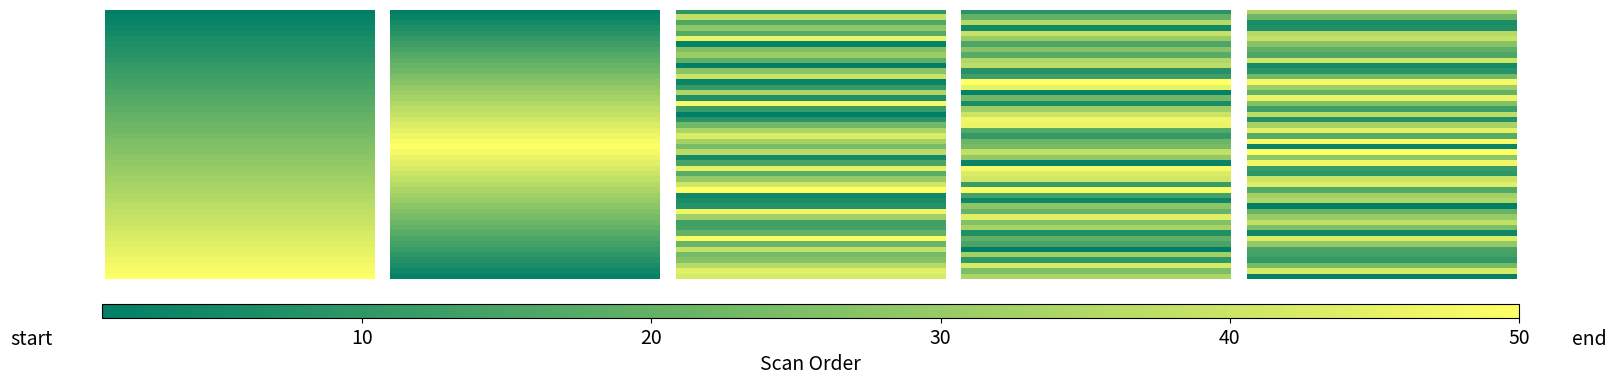

The matplotlib source for this figure:
import numpy as np
import matplotlib.pyplot as plt

# =============================
# 1. 条带性打印（50x50矩阵）
# =============================

def scan_square(strategy, ax):
    """
    可视化扫描顺序，按策略索引为每一行赋色。
    :param strategy: 行索引顺序（长度为50的列表或数组，取值1-50）
    :param ax: matplotlib 子图对象
    :return: imshow对象
    """
    square = np.zeros((50, 50))
    for i, row in enumerate(strategy):
        square[row - 1, :] = i + 1
    im = ax.imshow(square, cmap='summer', interpolation='nearest')
    ax.axis('off')
    return im

# 各种扫描策略索引
index_strategies = [
    np.arange(1, 51, 1),  # 顺序
    [1, 50, 2, 49, 3, 48, 4, 47, 5, 46, 6, 45, 7, 44, 8, 43, 9, 42, 10, 41, 11, 40, 12, 39, 13, 38, 14, 37, 15, 36, 16, 35, 17, 34, 18, 33, 19, 32, 20, 31, 21, 30, 22, 29, 23, 28, 24, 27, 25, 26],
    [7, 14, 35, 28, 36, 17, 37, 21, 1, 15, 19, 40, 41, 29, 3, 5, 31, 10, 42, 44, 22, 46, 26, 8, 47, 12, 4, 32, 9, 39, 25, 23, 16, 48, 27, 2, 45, 13, 33, 50, 24, 49, 30, 6, 38, 18, 43, 34],
    [45, 16, 29, 36, 4, 18, 42, 12, 1, 47, 24, 33, 13, 35, 44, 7, 23, 9, 43, 2, 38, 25, 17, 26, 49, 40, 8, 37, 28, 6, 19, 46, 41, 50, 10, 3, 11, 27, 5, 20, 32, 48, 31, 39, 15, 22, 21, 30, 34, 14],
    [37, 50, 26, 42, 11, 3, 4, 21, 12, 31, 47, 30, 19, 46, 45, 9, 34, 24, 8, 16, 38, 2, 13, 48, 41, 18, 7, 28, 44, 39, 15, 35, 22, 1, 36, 5, 20, 40, 6, 32, 10, 49, 43, 33, 23, 17, 29, 14, 25, 27]
]

fig, axes = plt.subplots(1, 5, figsize=(20, 4), gridspec_kw={'wspace': -0.3})

for i, strategy in enumerate(index_strategies):
    im = scan_square(strategy, axes[i])

# 添加 colorbar 并标记 start/end
cbar = fig.colorbar(im, ax=axes, orientation='horizontal', fraction=0.046, pad=0.08, aspect=100)
cbar.ax.tick_params(labelsize=14)
cbar.set_label('Scan Order', fontsize=14)
cbar.ax.text(-0.05, -1.5, 'start', ha='center', va='center', fontsize=14, transform=cbar.ax.transAxes)
cbar.ax.text(1.05, -1.5, 'end', ha='center', va='center', fontsize=14, transform=cbar.ax.transAxes)

plt.show()

# =============================
# 2. 岛屿打印（5x5矩阵，注释掉，如需用可取消注释）
# =============================

# def scan_square(strategy, ax):
#     """
#     可视化5x5岛屿打印策略。
#     :param strategy: 5x5矩阵
#     :param ax: matplotlib 子图对象
#     :return: imshow对象
#     """
#     im = ax.imshow(strategy, cmap='summer', interpolation='nearest')
#     ax.axis('off')
#     return im
#
# # 五种岛屿策略
# island_strategies = [
#     np.arange(1, 26).reshape(5, 5),
#     np.array([[1, 3, 17, 10, 8], [5, 15, 22, 19, 12], [7, 20, 25, 24, 14], [13, 18, 23, 21, 6], [9, 11, 16, 4, 2]]),
#     np.array([[24, 17, 3, 7, 16], [14, 20, 19, 21, 15], [22, 13, 2, 1, 23], [5, 6, 12, 25, 11], [8, 4, 9, 18, 10]]),
#     np.array([[21, 10, 3, 23, 8], [6, 22, 25, 11, 16], [18, 4, 20, 5, 1], [15, 12, 24, 19, 17], [9, 14, 7, 13, 2]]),
#     np.array([[9, 11, 15, 6, 19], [21, 2, 23, 17, 4], [10, 22, 8, 20, 25], [1, 18, 16, 5, 12], [7, 13, 24, 14, 3]])
# ]
#
# fig, axes = plt.subplots(1, 5, figsize=(20, 4), gridspec_kw={'wspace': -0.3})
# for i, strategy in enumerate(island_strategies):
#     im = scan_square(strategy, axes[i])
#
# cbar = fig.colorbar(im, ax=axes, orientation='horizontal', fraction=0.046, pad=0.08, aspect=100)
# cbar.ax.tick_params(labelsize=14)
# cbar.set_label('Scan Order', fontsize=14)
# cbar.ax.text(-0.05, 1.5, 'start', ha='center', va='center', fontsize=14, transform=cbar.ax.transAxes)
# cbar.ax.text(1.05, 1.5, 'end', ha='center', va='center', fontsize=14, transform=cbar.ax.transAxes)
# plt.show()
